The GitHub repository Sanjay-Raam/IESA-Hackathon contains a labelled image folder "dataset" with 7 categories: center defect, cracks, edge defect, no defects, open defect, particles, scratches. Examples follow, each with its label.

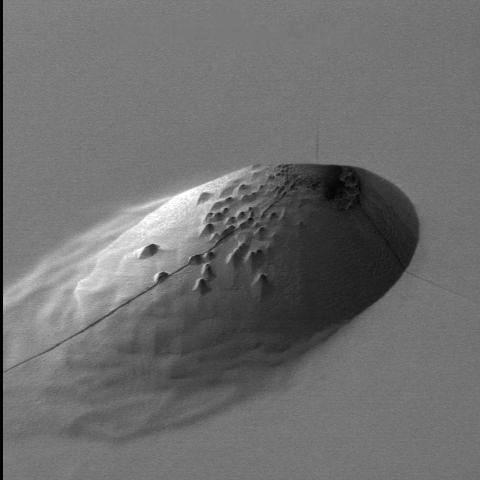
Label: particles

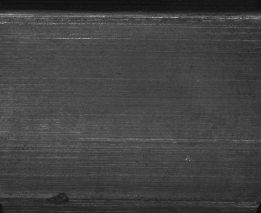
Label: open defect

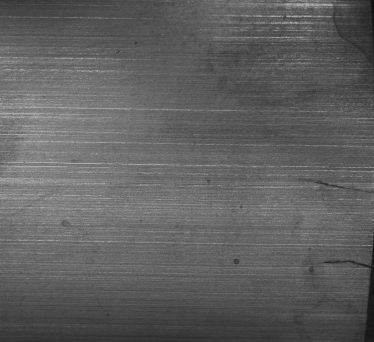
Label: cracks

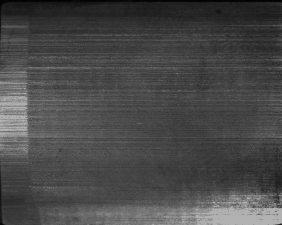
Label: scratches

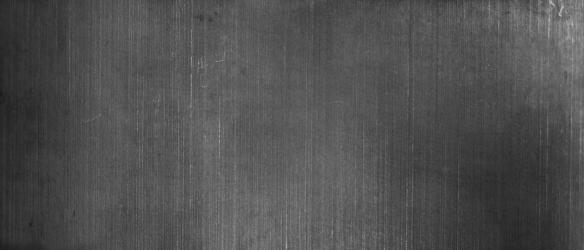
Label: no defects

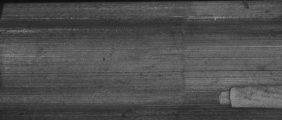
Label: edge defect
